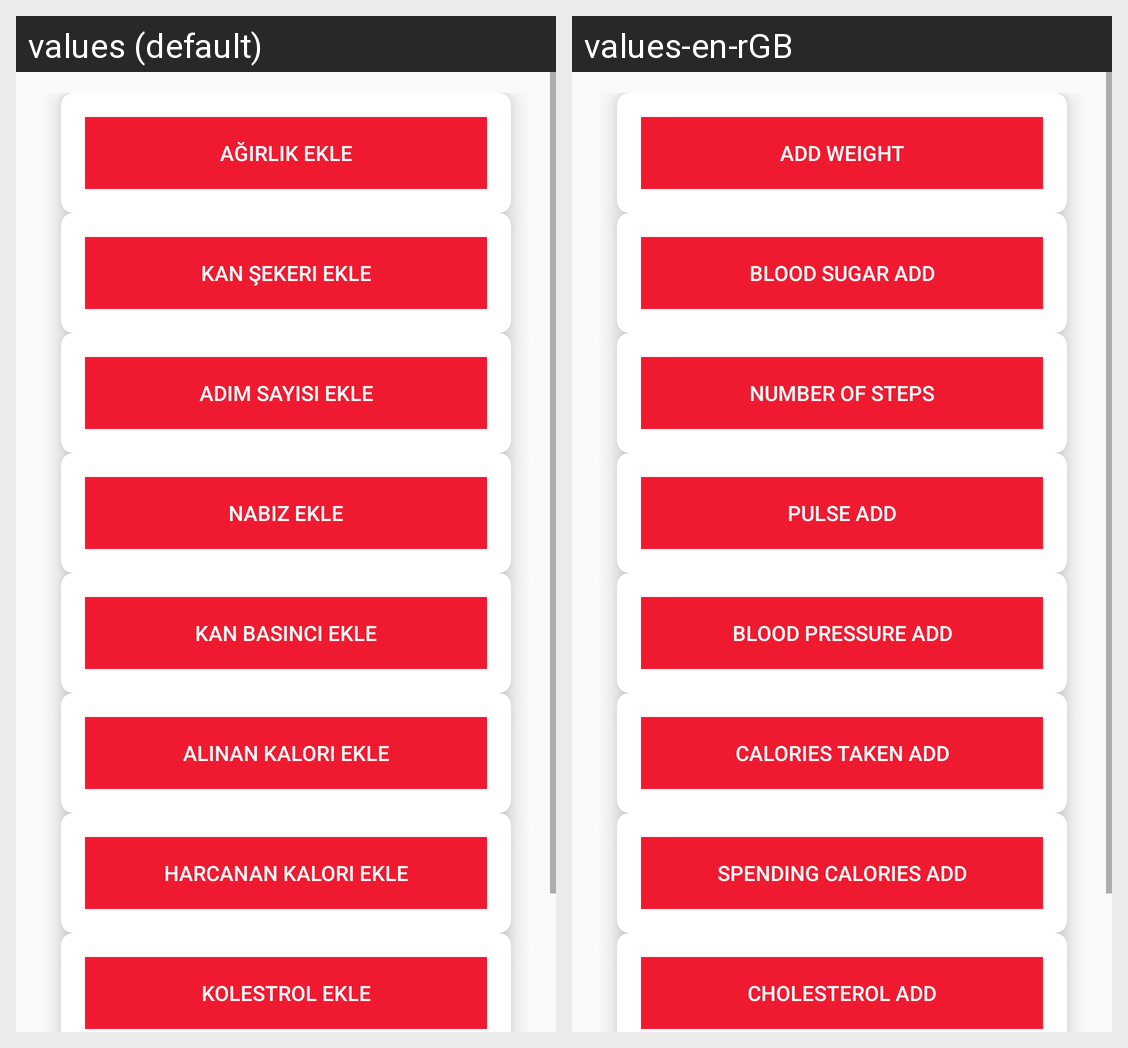

Locale-by-locale string values for the Android screen shown in this grid:
Android screen res/layout/activity_olcum_kaydet.xml rendered under 2 locales, left to right: values (default), values-en-rGB. Device: Nexus 5 (rendered at 1080×1920; each locale shown at half size, 540×960, under a caption strip naming it); theme AppTheme.
Strings drawn on this screen, with the default value and each locale's value (text and hints the layout hard-codes, and strings that could not be matched under every locale, appear in the picture but are not listed):

weight_add
  values: Ağırlık Ekle
  values-en-rGB: Add Weight

blood_sugar_add
  values: Kan Şekeri Ekle
  values-en-rGB: Blood Sugar Add

step_count
  values: Adım Sayısı Ekle
  values-en-rGB: Number Of Steps

pulse_number_add
  values: Nabız Ekle
  values-en-rGB: Pulse Add

blood_pressure_add
  values: Kan Basıncı Ekle
  values-en-rGB: Blood Pressure Add

take_cal_add
  values: Alınan Kalori Ekle
  values-en-rGB: Calories Taken Add

give_cal_add
  values: Harcanan Kalori Ekle
  values-en-rGB: Spending Calories Add

cholesterol_add
  values: Kolestrol Ekle
  values-en-rGB: Cholesterol Add
